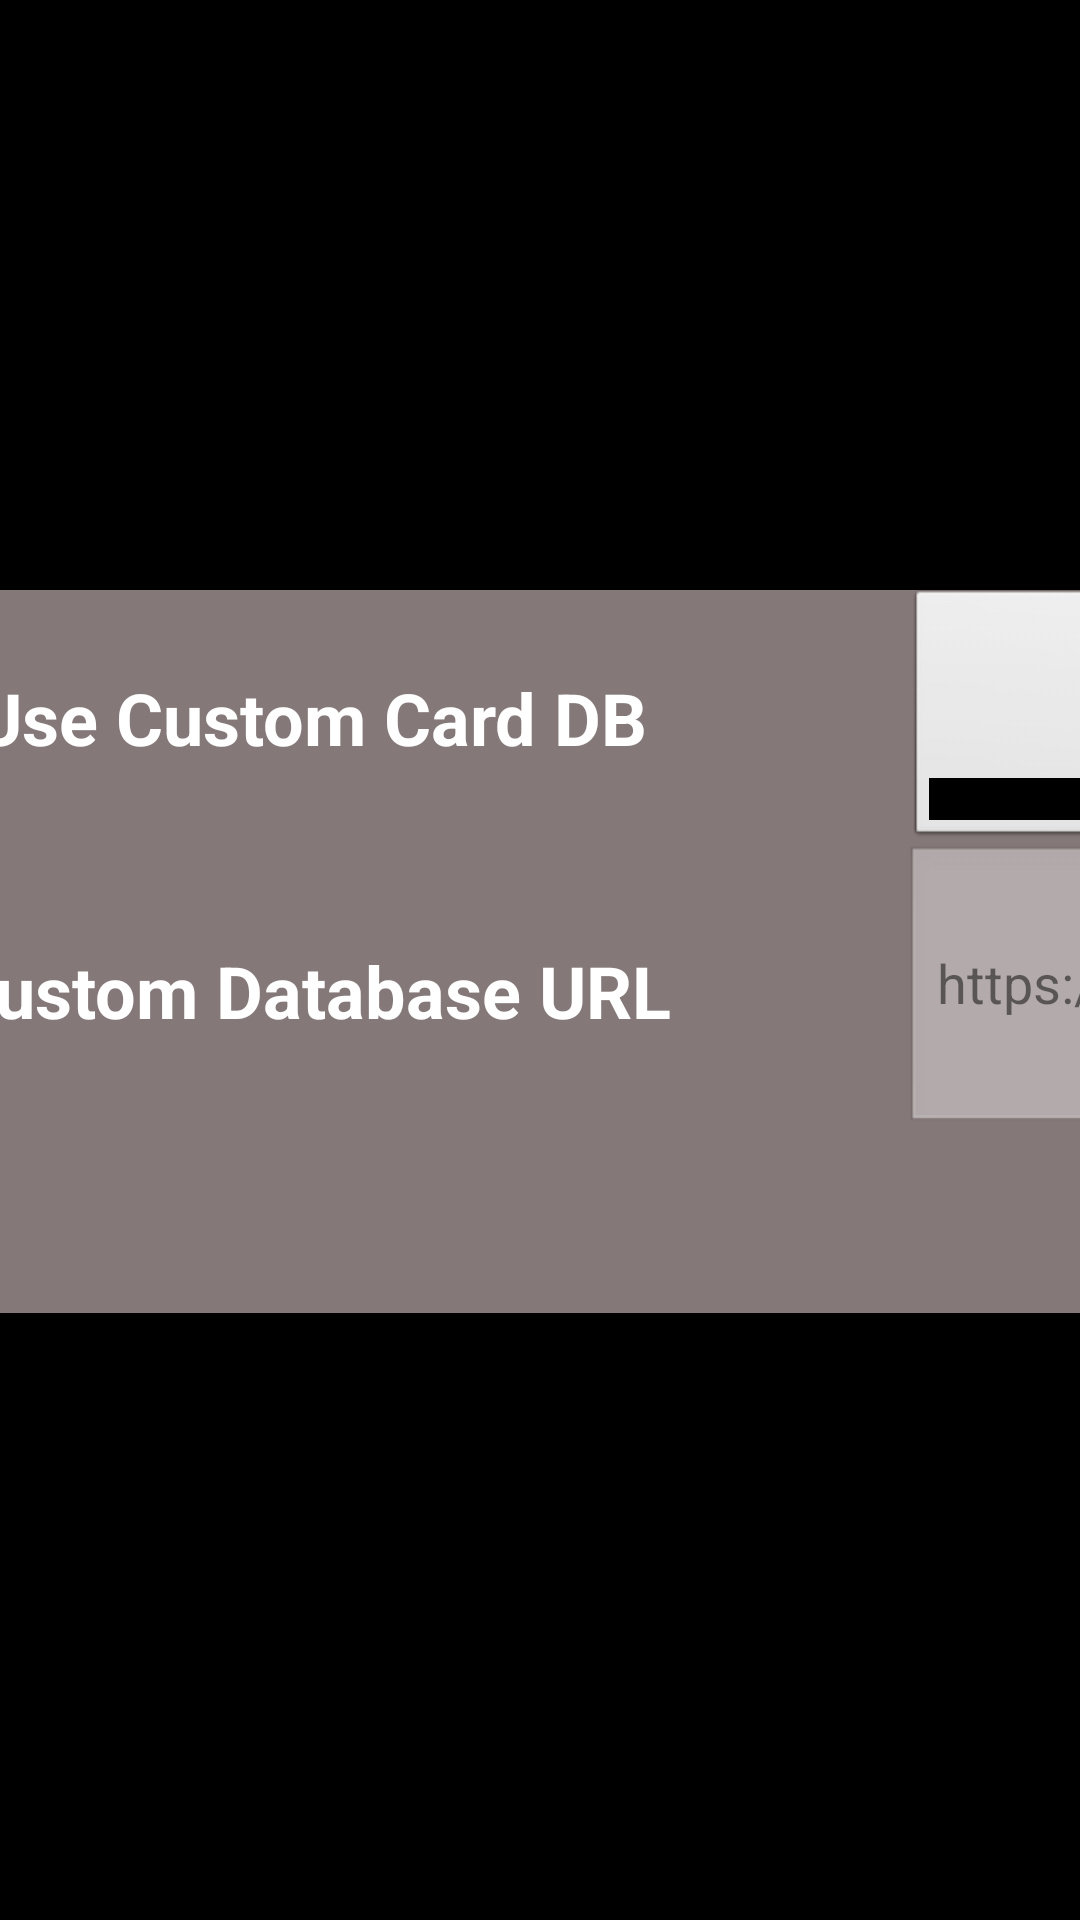

Here is an Android app screen rendered from its layout file. Give the layout XML and the strings, colors and styles it references.
<!-- AndroidManifest.xml: application theme android:Theme.NoTitleBar.Fullscreen -->
<!-- res/layout/activity_config.xml -->
<?xml version="1.0" encoding="utf-8"?>
<androidx.constraintlayout.widget.ConstraintLayout xmlns:android="http://schemas.android.com/apk/res/android"
    xmlns:app="http://schemas.android.com/apk/res-auto"
    xmlns:tools="http://schemas.android.com/tools"
    android:id="@+id/DoneButton"
    android:layout_width="match_parent"
    android:layout_height="match_parent"
    tools:context=".ConfigActivity">

    <ScrollView
        android:id="@+id/scrollView2"
        android:layout_width="763dp"
        android:layout_height="241dp"
        android:layout_marginTop="112dp"
        android:layout_marginBottom="10dp"
        android:background="#857878"
        app:layout_constraintBottom_toTopOf="@+id/ConfigDoneButton"
        app:layout_constraintEnd_toEndOf="parent"
        app:layout_constraintHorizontal_bias="0.238"
        app:layout_constraintStart_toStartOf="parent"
        app:layout_constraintTop_toTopOf="parent">

        <LinearLayout
            android:layout_width="match_parent"
            android:layout_height="wrap_content"
            android:orientation="vertical">

            <LinearLayout
                android:layout_width="match_parent"
                android:layout_height="85dp"
                android:orientation="horizontal">

                <TextView
                    android:id="@+id/textView3"
                    android:layout_width="326dp"
                    android:layout_height="match_parent"
                    android:layout_weight="1"
                    android:gravity="center_horizontal|center_vertical"
                    android:text="Use Custom Card DB"
                    android:textAlignment="center"
                    android:textColor="#FFFFFF"
                    android:textSize="24sp"
                    android:textStyle="bold"
                    android:visibility="visible" />

                <ToggleButton
                    android:id="@+id/EnableCustomDBToggle"
                    android:layout_width="292dp"
                    android:layout_height="match_parent"
                    android:layout_weight="1"
                    android:text="Use Custom Card Database"
                    android:textSize="24sp"
                    tools:text="Use Custom Card Database" />

            </LinearLayout>

            <LinearLayout
                android:layout_width="match_parent"
                android:layout_height="97dp"
                android:orientation="horizontal">

                <TextView
                    android:id="@+id/CustomDBURL"
                    android:layout_width="wrap_content"
                    android:layout_height="match_parent"
                    android:layout_weight="1"
                    android:gravity="center_horizontal|center_vertical"
                    android:text="Custom Database URL"
                    android:textAlignment="center"
                    android:textColor="#FFFFFF"
                    android:textSize="24sp"
                    android:textStyle="bold"
                    android:visibility="visible" />

                <EditText
                    android:id="@+id/CustomDBEditText"
                    android:layout_width="wrap_content"
                    android:layout_height="match_parent"
                    android:layout_weight="1"
                    android:ems="10"
                    android:enabled="false"
                    android:inputType="textPersonName"
                    android:text="https://nhorman.github.io/WhenAndWhere/dbupdate/cards.db"
                    android:visibility="visible" />
            </LinearLayout>

        </LinearLayout>
    </ScrollView>

    <Button
        android:id="@+id/ConfigDoneButton"
        android:layout_width="138dp"
        android:layout_height="40dp"
        android:layout_marginStart="325dp"
        android:layout_marginEnd="322dp"
        android:layout_marginBottom="68dp"
        android:text="@string/done"
        app:layout_constraintBottom_toBottomOf="parent"
        app:layout_constraintEnd_toEndOf="parent"
        app:layout_constraintHorizontal_bias="1.0"
        app:layout_constraintStart_toStartOf="parent" />

</androidx.constraintlayout.widget.ConstraintLayout>
<!-- resources referenced by this layout -->
<resources>

</resources>
